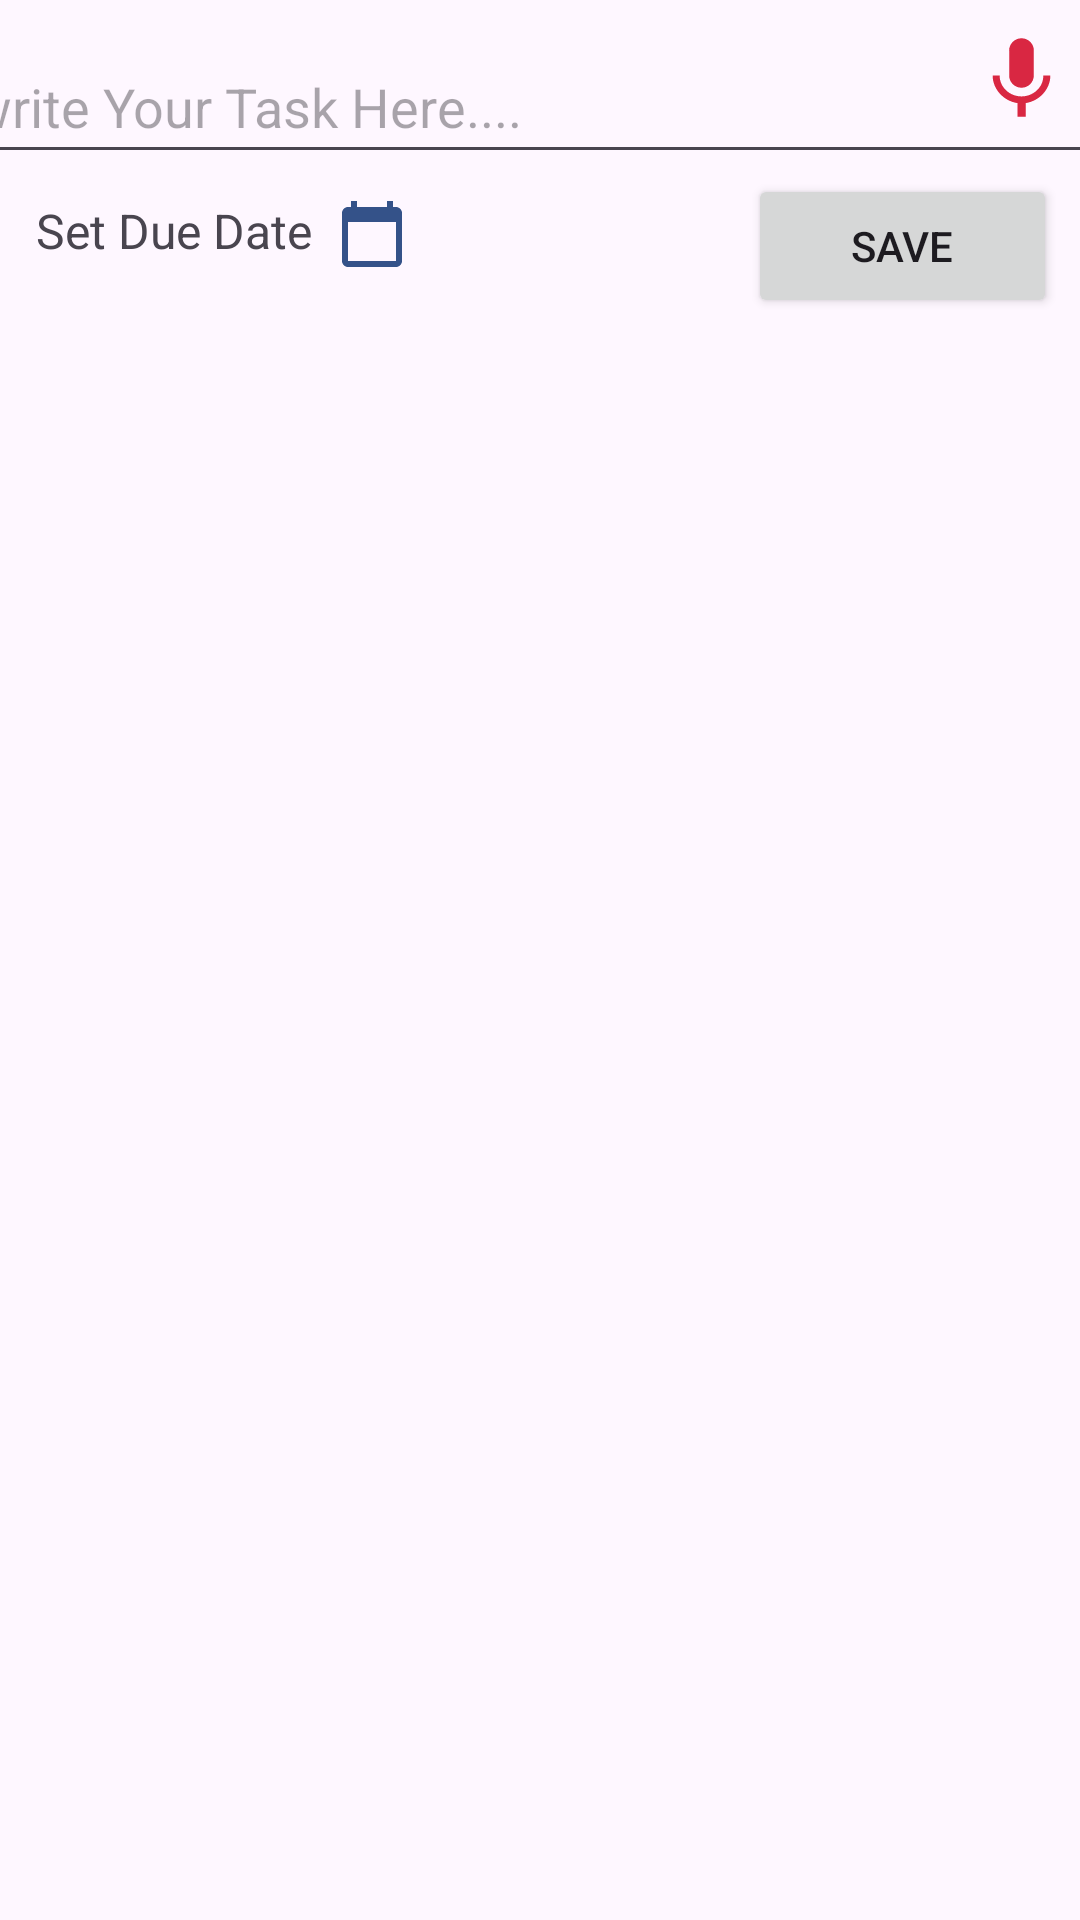

Here is an Android app screen rendered from its layout file. Give the layout XML and the strings, colors and styles it references.
<!-- AndroidManifest.xml: application theme Theme.ToDoApp -->
<!-- res/layout/add_new_task.xml -->
<?xml version="1.0" encoding="utf-8"?>
<androidx.constraintlayout.widget.ConstraintLayout xmlns:android="http://schemas.android.com/apk/res/android"
    xmlns:app="http://schemas.android.com/apk/res-auto"
    xmlns:tools="http://schemas.android.com/tools"
    android:layout_width="match_parent"
    android:layout_height="match_parent"
    tools:context=".AddNewTask">

    <EditText
        android:id="@+id/task_edittext"
        android:layout_width="388dp"
        android:layout_height="48dp"
        android:layout_margin="10dp"
        android:backgroundTint="@color/green_blue"
        android:hint="@string/write_your_task_here"
        app:layout_constraintBottom_toBottomOf="parent"
        app:layout_constraintEnd_toEndOf="parent"
        app:layout_constraintHorizontal_bias="0.5"
        app:layout_constraintStart_toStartOf="parent"
        app:layout_constraintTop_toTopOf="parent"
        app:layout_constraintVertical_bias="0.0" />

    <TextView
        android:id="@+id/set_due_tv"
        android:layout_width="wrap_content"
        android:layout_height="wrap_content"
        android:layout_marginStart="12dp"
        android:layout_marginTop="8dp"
        android:drawableRight="@drawable/baseline_calendar_today_24"
        android:drawablePadding="8dp"
        android:text="@string/set_due_date"
        android:textColor="@color/green_blue"
        android:textSize="16sp"
        app:layout_constraintStart_toStartOf="parent"
        app:layout_constraintTop_toBottomOf="@+id/task_edittext" />

    <Button
        android:id="@+id/save_btn"
        android:layout_width="103dp"
        android:layout_height="48dp"
        android:onClick="onClick"
        android:text="@string/save"
        app:layout_constraintEnd_toEndOf="parent"
        app:layout_constraintHorizontal_bias="0.97"
        app:layout_constraintStart_toStartOf="parent"
        app:layout_constraintTop_toBottomOf="@+id/task_edittext" />

    <ImageView
        android:id="@+id/imageView"
        android:layout_width="37dp"
        android:layout_height="33dp"
        android:layout_marginBottom="15dp"
        android:src="@drawable/baseline_mic_24"
        app:layout_constraintBottom_toBottomOf="@+id/task_edittext"
        app:layout_constraintEnd_toEndOf="@+id/task_edittext"
        app:layout_constraintHorizontal_bias="0.957"
        app:layout_constraintStart_toStartOf="@+id/task_edittext"
        app:layout_constraintTop_toTopOf="@+id/task_edittext"
        app:layout_constraintVertical_bias="1.0" />

</androidx.constraintlayout.widget.ConstraintLayout>
<!-- resources referenced by this layout -->
<resources>
  <!-- drawable baseline_calendar_today_24 (drawable) -->
  <vector android:height="24dp" android:tint="#345289"
      android:viewportHeight="24" android:viewportWidth="24"
      android:width="24dp" xmlns:android="http://schemas.android.com/apk/res/android">
      <path android:fillColor="@android:color/white" android:pathData="M20,3h-1L19,1h-2v2L7,3L7,1L5,1v2L4,3c-1.1,0 -2,0.9 -2,2v16c0,1.1 0.9,2 2,2h16c1.1,0 2,-0.9 2,-2L22,5c0,-1.1 -0.9,-2 -2,-2zM20,21L4,21L4,8h16v13z"/>
  </vector>
  <!-- drawable baseline_mic_24 (drawable) -->
  <vector android:height="24dp" android:tint="#D92742"
      android:viewportHeight="24" android:viewportWidth="24"
      android:width="24dp" xmlns:android="http://schemas.android.com/apk/res/android">
      <path android:fillColor="@android:color/white" android:pathData="M12,14c1.66,0 2.99,-1.34 2.99,-3L15,5c0,-1.66 -1.34,-3 -3,-3S9,3.34 9,5v6c0,1.66 1.34,3 3,3zM17.3,11c0,3 -2.54,5.1 -5.3,5.1S6.7,14 6.7,11L5,11c0,3.41 2.72,6.23 6,6.72L11,21h2v-3.28c3.28,-0.48 6,-3.3 6,-6.72h-1.7z"/>
  </vector>
  <string name="save">Save</string>
  <string name="set_due_date">Set Due Date</string>
  <string name="write_your_task_here">write Your Task Here....</string>
  <style name="Theme.ToDoApp" parent="Base.Theme.ToDoApp" />
  <style name="Base.Theme.ToDoApp" parent="Theme.Material3.DayNight.NoActionBar">
          
          <item name="colorPrimary">@color/green_blue</item>
          <item name="colorPrimaryVariant">@color/dark_blue</item>
          <item name="colorOnPrimary">@color/white</item>
          
          <item name="colorSecondary">@color/teal_200</item>
          <item name="colorSecondaryVariant">@color/teal_700</item>
          <item name="colorOnSecondary">@color/black</item>
          
          <item name="android:statusBarColor" tools:targetApi="l">?attr/colorPrimaryVariant</item>
          
          
      </style>
  <!-- not gathered from this repository: default colours our renderer supplied (Android Studio template values) -->
  <color name="teal_200">#FF03DAC5</color>
  <color name="teal_700">#FF018786</color>
  <color name="black">#FF000000</color>
  <color name="white">#FFFFFFFF</color>
</resources>
